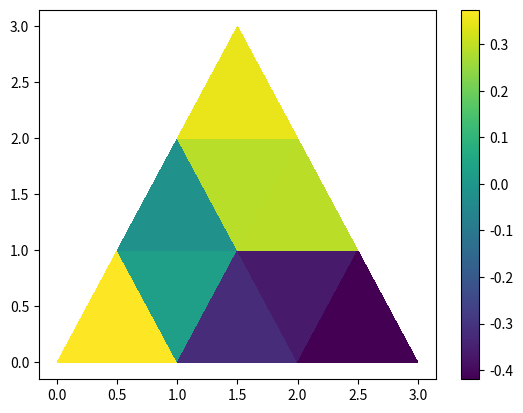

The matplotlib source for this figure:
import matplotlib.pyplot as plt
import numpy as np

x = np.array([0, 1, 2, 3, 0.5, 1.5, 2.5, 1, 2, 1.5])
y = np.array([0, 0, 0, 0, 1.0, 1.0, 1.0, 2, 2, 3.0])

z = np.cos(1.5 * x) * np.cos(1.5 * y)
plt.tripcolor(x,y,z)
plt.colorbar()
plt.show()
